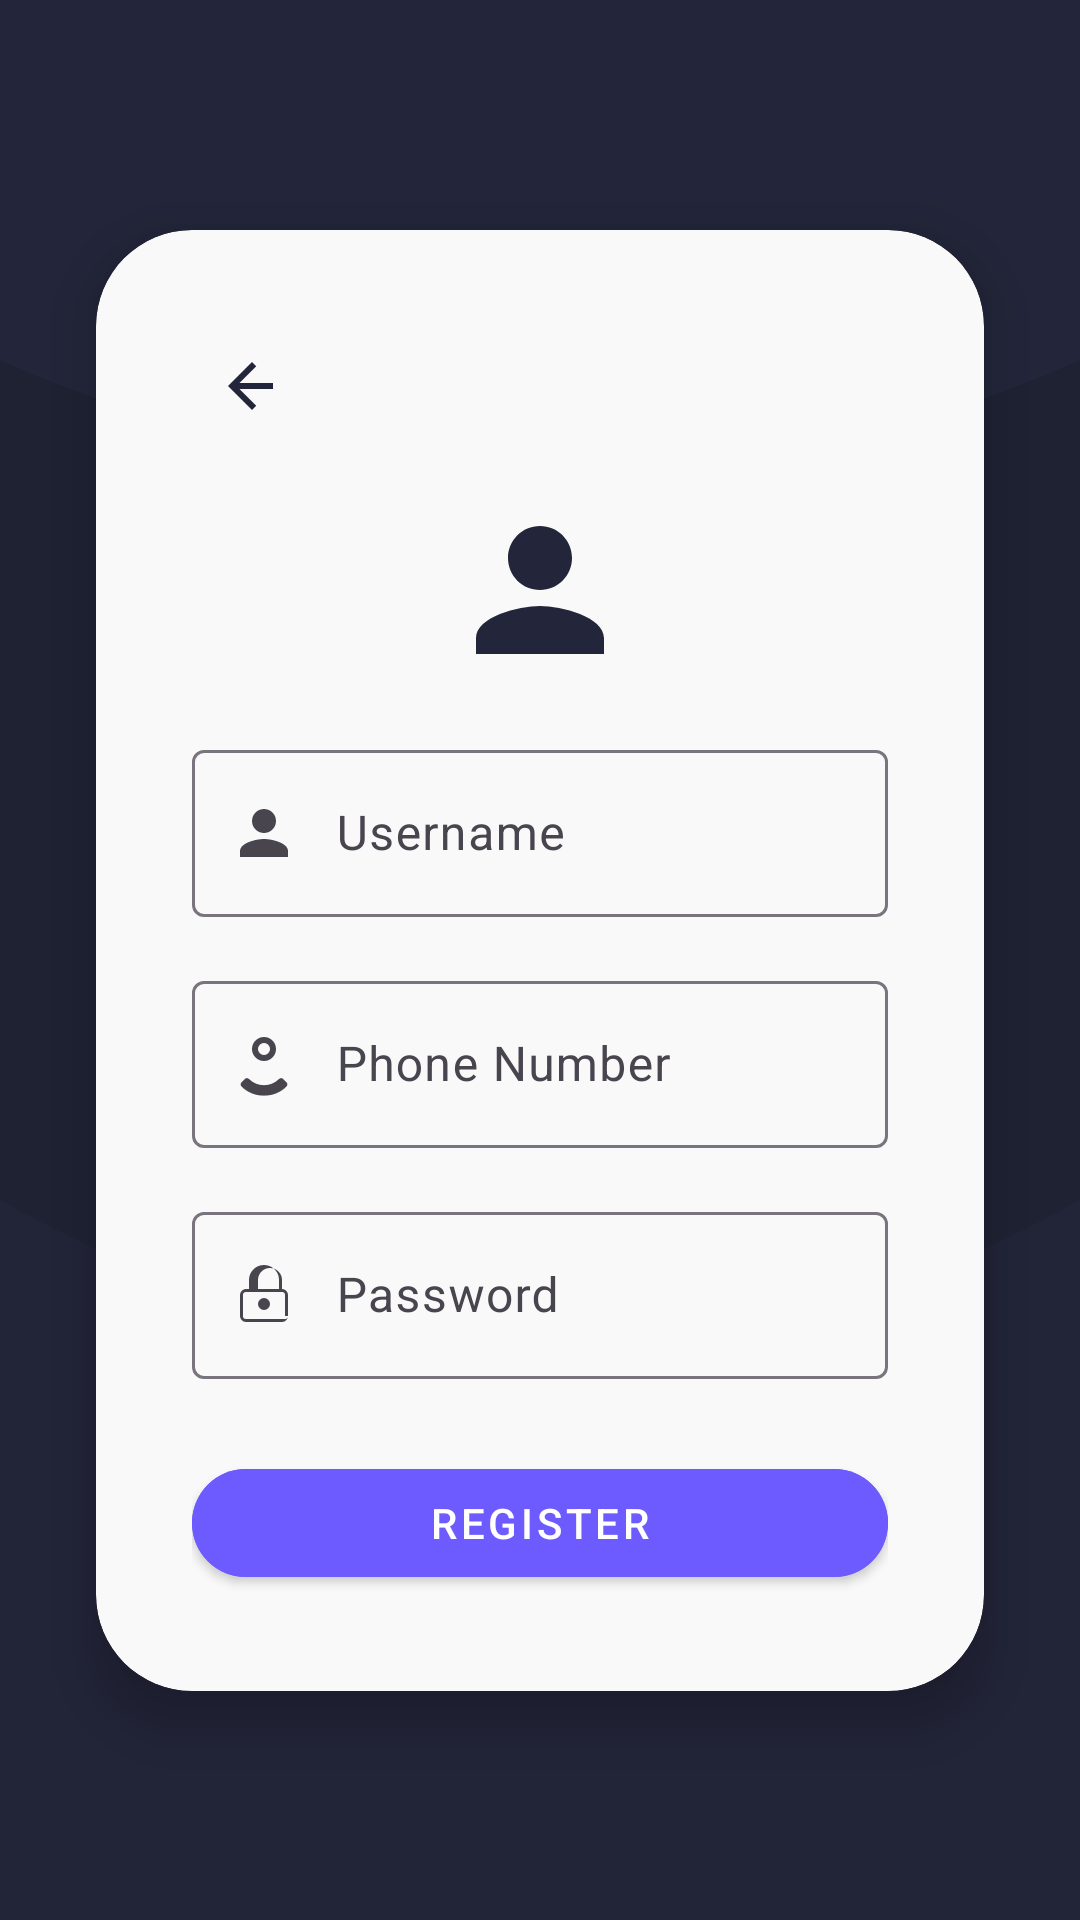

Android layout source for this screen:
<!-- AndroidManifest.xml: application theme Theme.DoItAndroidVersion -->
<!-- res/layout/activity_register.xml -->
<?xml version="1.0" encoding="utf-8"?>
<androidx.constraintlayout.widget.ConstraintLayout xmlns:android="http://schemas.android.com/apk/res/android"
    xmlns:app="http://schemas.android.com/apk/res-auto"
    xmlns:tools="http://schemas.android.com/tools"
    android:layout_width="match_parent"
    android:layout_height="match_parent"
    android:background="@drawable/bg_pattern"
    tools:context=".RegisterActivity">

    <androidx.cardview.widget.CardView
        android:id="@+id/cardRegister"
        android:layout_width="0dp"
        android:layout_height="wrap_content"
        android:layout_margin="32dp"
        app:cardCornerRadius="32dp"
        app:cardElevation="12dp"
        app:layout_constraintTop_toTopOf="parent"
        app:layout_constraintBottom_toBottomOf="parent"
        app:layout_constraintStart_toStartOf="parent"
        app:layout_constraintEnd_toEndOf="parent"
        android:backgroundTint="#F9F9F9">

        <LinearLayout
            android:layout_width="match_parent"
            android:layout_height="wrap_content"
            android:orientation="vertical"
            android:padding="32dp">

            <ImageButton
                android:id="@+id/backButton"
                android:layout_width="40dp"
                android:layout_height="40dp"
                android:background="@android:color/transparent"
                android:src="@drawable/ic_arrow_back"
                app:tint="#23263A"
                android:contentDescription="Back"
                android:layout_gravity="start"
                android:layout_marginBottom="16dp" />

            <ImageView
                android:layout_width="64dp"
                android:layout_height="64dp"
                android:src="@drawable/ic_person"
                android:layout_gravity="center_horizontal"
                android:contentDescription="Register Icon"
                android:layout_marginBottom="16dp" />

            <com.google.android.material.textfield.TextInputLayout
                android:layout_width="match_parent"
                android:layout_height="wrap_content"
                android:layout_marginBottom="16dp"
                app:startIconDrawable="@drawable/ic_person">
                <com.google.android.material.textfield.TextInputEditText
                    android:id="@+id/editTextUsername"
                    android:layout_width="match_parent"
                    android:layout_height="wrap_content"
                    android:hint="Username"
                    android:paddingStart="48dp" />
            </com.google.android.material.textfield.TextInputLayout>

            <com.google.android.material.textfield.TextInputLayout
                android:layout_width="match_parent"
                android:layout_height="wrap_content"
                android:layout_marginBottom="16dp"
                app:startIconDrawable="@drawable/ic_phone">
                <com.google.android.material.textfield.TextInputEditText
                    android:id="@+id/editTextPhone"
                    android:layout_width="match_parent"
                    android:layout_height="wrap_content"
                    android:hint="Phone Number"
                    android:inputType="phone"
                    android:paddingStart="48dp" />
            </com.google.android.material.textfield.TextInputLayout>

            <com.google.android.material.textfield.TextInputLayout
                android:layout_width="match_parent"
                android:layout_height="wrap_content"
                android:layout_marginBottom="24dp"
                app:startIconDrawable="@drawable/ic_lock">
                <com.google.android.material.textfield.TextInputEditText
                    android:id="@+id/editTextPassword"
                    android:layout_width="match_parent"
                    android:layout_height="wrap_content"
                    android:hint="Password"
                    android:inputType="textPassword"
                    android:paddingStart="48dp" />
            </com.google.android.material.textfield.TextInputLayout>

            <com.google.android.material.button.MaterialButton
                android:id="@+id/buttonRegister"
                android:layout_width="match_parent"
                android:layout_height="wrap_content"
                android:text="Register"
                style="@style/Widget.MaterialComponents.Button"
                app:cornerRadius="24dp"
                android:backgroundTint="@color/colorPrimary"
                android:textColor="@android:color/white"
                android:elevation="6dp" />
        </LinearLayout>
    </androidx.cardview.widget.CardView>

</androidx.constraintlayout.widget.ConstraintLayout>
<!-- resources referenced by this layout -->
<resources>
  <color name="colorPrimary">#6D5BFF</color>
  <!-- drawable bg_pattern (drawable) -->
  <vector xmlns:android="http://schemas.android.com/apk/res/android"
      android:width="360dp"
      android:height="640dp"
      android:viewportWidth="360"
      android:viewportHeight="640">
      <path
          android:fillColor="#23263A"
          android:pathData="M0,0h360v640h-360z"/>
      <path
          android:fillColor="#1F2233"
          android:pathData="M0,120 Q180,200 360,120 V640 H0 Z"/>
      <path
          android:fillColor="#24273C"
          android:fillAlpha="0.5"
          android:pathData="M0,400 Q180,500 360,400 V640 H0 Z"/>
  </vector>
  <!-- drawable ic_arrow_back (drawable) -->
  <vector xmlns:android="http://schemas.android.com/apk/res/android"
      android:width="24dp"
      android:height="24dp"
      android:viewportWidth="24"
      android:viewportHeight="24">
      <path android:fillColor="#23263A" android:pathData="M19,11H7.83l5.59-5.59L12,4l-8,8 8,8 1.41-1.41L7.83,13H19v-2z"/>
  </vector>
  <!-- drawable ic_lock (drawable) -->
  <?xml version="1.0" encoding="utf-8"?>
  <vector xmlns:android="http://schemas.android.com/apk/res/android"
      android:width="24dp"
      android:height="24dp"
      android:viewportWidth="24"
      android:viewportHeight="24">
      <path
          android:fillColor="#6D5BFF"
          android:pathData="M12,17a2,2 0 1,0 0,-4a2,2 0 0,0 0,4zm6,-7h-1V7a5,5 0 0,0 -10,0v3H6a2,2 0 0,0 -2,2v7a2,2 0 0,0 2,2h12a2,2 0 0,0 2,-2v-7a2,2 0 0,0 -2,-2zm-8,-3a4,4 0 0,1 8,0v3h-8V7zm10,12a1,1 0 0,1 -1,1H6a1,1 0 0,1 -1,-1v-7a1,1 0 0,1 1,-1h12a1,1 0 0,1 1,1v7z"/>
  </vector>
  <!-- drawable ic_person (drawable) -->
  <vector xmlns:android="http://schemas.android.com/apk/res/android"
      android:width="24dp"
      android:height="24dp"
      android:viewportWidth="24"
      android:viewportHeight="24">
      <path android:fillColor="#23263A" android:pathData="M12 12c2.21 0 4-1.79 4-4s-1.79-4-4-4-4 1.79-4 4 1.79 4 4 4zm0 2c-2.67 0-8 1.34-8 4v2h16v-2c0-2.66-5.33-4-8-4z"/>
  </vector>
  <!-- drawable ic_phone (drawable) -->
  <vector xmlns:android="http://schemas.android.com/apk/res/android"
      android:width="24dp"
      android:height="24dp"
      android:viewportWidth="24"
      android:viewportHeight="24">
      <path
          android:fillColor="#46C6E8"
          android:pathData="M7,17c2.76,2.76 7.24,2.76 10,0c0.39,-0.39 1.02,-0.39 1.41,0l1.09,1.09c0.39,0.39 0.39,1.02 0,1.41c-1.95,1.95 -4.51,3.05 -7.5,3.05s-5.55,-1.1 -7.5,-3.05c-0.39,-0.39 -0.39,-1.02 0,-1.41l1.09,-1.09c0.39,-0.39 1.02,-0.39 1.41,0zM12,3a4,4 0 1,1 0,8a4,4 0 0,1 0,-8zm0,2a2,2 0 1,0 0,4a2,2 0 0,0 0,-4z"/>
  </vector>
  <style name="Theme.DoItAndroidVersion" parent="Base.Theme.DoItAndroidVersion" />
  <style name="Base.Theme.DoItAndroidVersion" parent="Theme.Material3.DayNight.NoActionBar">
          
          <item name="colorPrimary">@color/colorPrimary</item>
          <item name="colorPrimaryDark">@color/colorPrimaryDark</item>
          <item name="colorAccent">@color/colorAccent</item>
          <item name="popupMenuStyle">@style/CustomPopupMenu</item>
      </style>
  <color name="colorPrimaryDark">#4B3DBB</color>
  <color name="colorAccent">#46C6E8</color>
  <style name="CustomPopupMenu" parent="Widget.AppCompat.PopupMenu">
          <item name="android:popupBackground">@color/white</item>
          <item name="android:textColor">@color/black</item>
      </style>
  <color name="white">#FFFFFF</color>
  <color name="black">#000000</color>
</resources>
